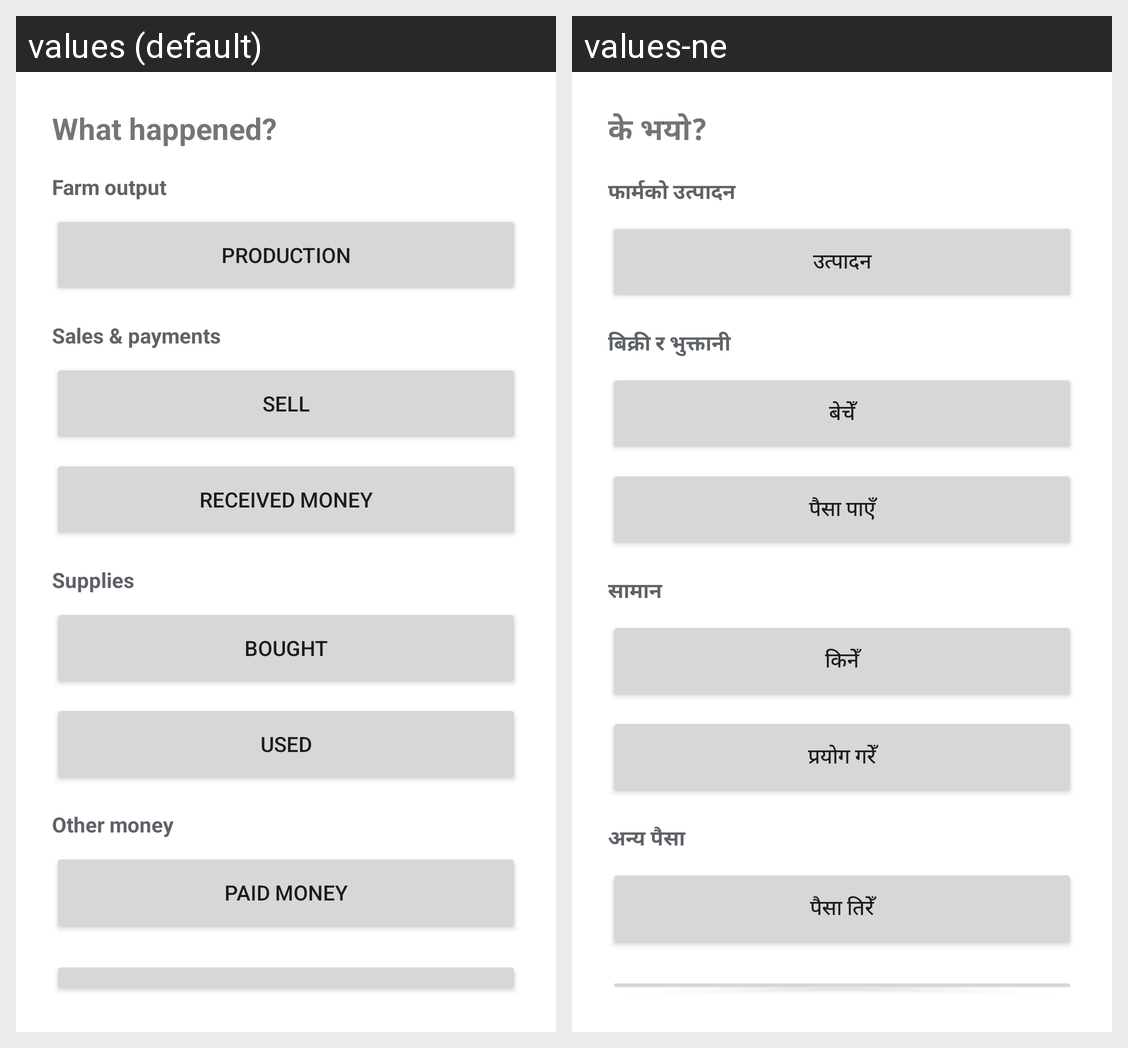

For this localized Android screen grid, give each drawn string resource with its value in every locale shown.
Android screen res/layout/record_action_sheet.xml rendered under 2 locales, left to right: values (default), values-ne. Device: Nexus 5 (rendered at 1080×1920; each locale shown at half size, 540×960, under a caption strip naming it); theme AppTheme.
Strings drawn on this screen, with the default value and each locale's value (text and hints the layout hard-codes, and strings that could not be matched under every locale, appear in the picture but are not listed):

record_sheet_title
  values: What happened?
  values-ne: के भयो?

record_sheet_farm_output
  values: Farm output
  values-ne: फार्मको उत्पादन

production_action
  values: Production
  values-ne: उत्पादन

record_sheet_sales_payments
  values: Sales & payments
  values-ne: बिक्री र भुक्तानी

quick_sale_action
  values: Sell
  values-ne: बेचेँ

received_money_action
  values: Received money
  values-ne: पैसा पाएँ

record_sheet_supplies
  values: Supplies
  values-ne: सामान

supply_purchase_action
  values: Bought
  values-ne: किनेँ

supply_usage_action
  values: Used
  values-ne: प्रयोग गरेँ

record_sheet_other_money
  values: Other money
  values-ne: अन्य पैसा

supplier_payment_action
  values: Paid money
  values-ne: पैसा तिरेँ
